Labelled photos from "Dataset", an image-classification folder in kamalchhetri24/Plant_disease_classification. The possible labels are: apple black rot, apple healthy, corn healthy, corn leaf spot, pepper healthy, potato early blight, strawberry leaf scorch, tomato early blight.

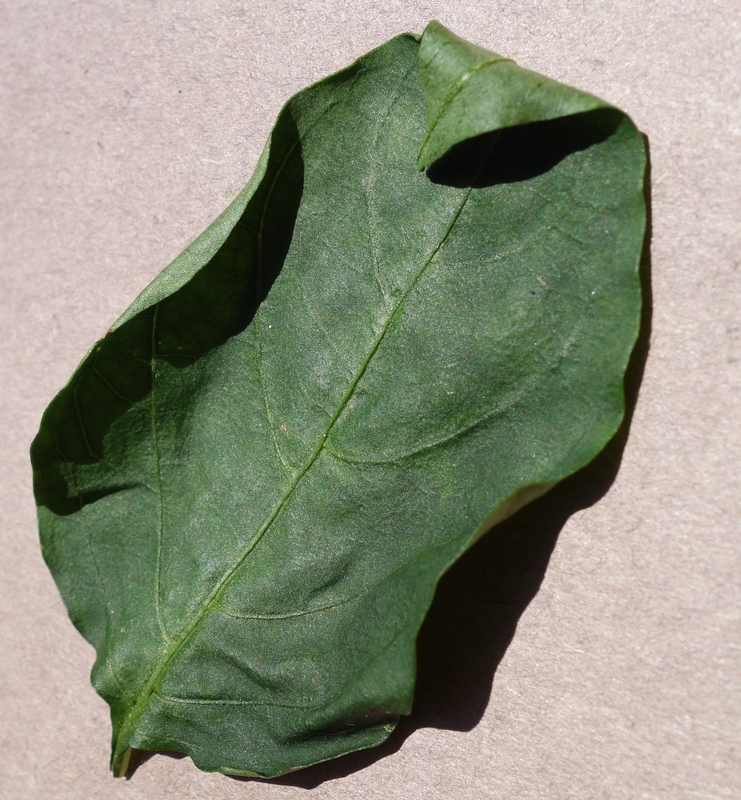
Label: pepper healthy

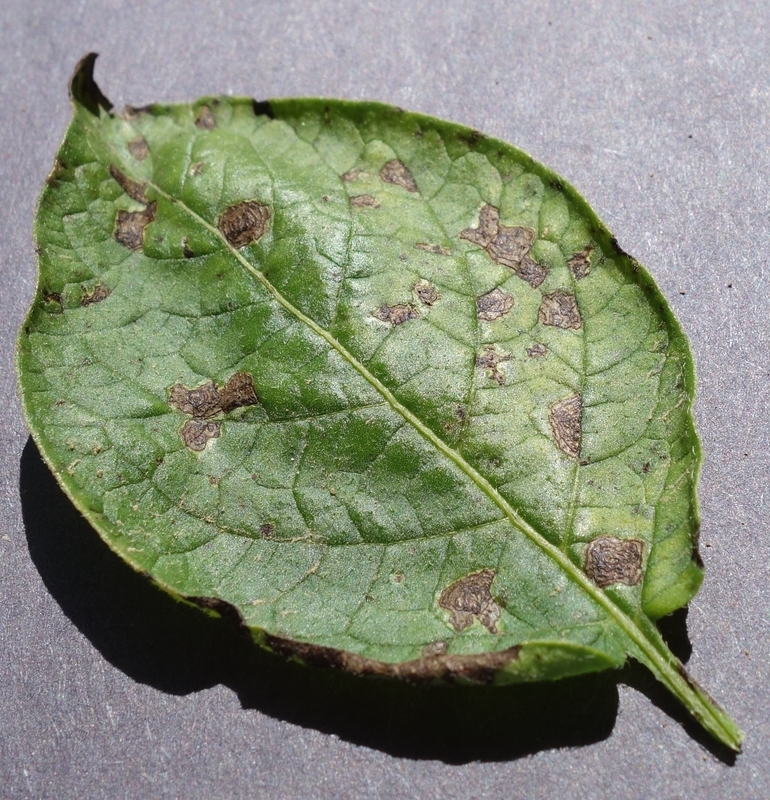
Label: potato early blight

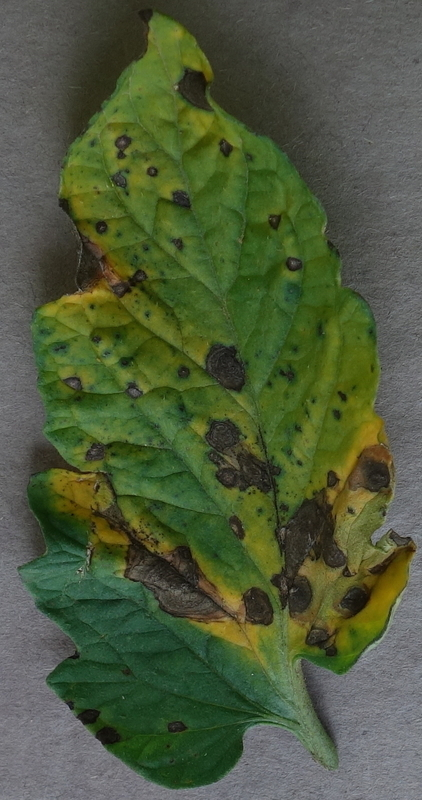
Label: tomato early blight

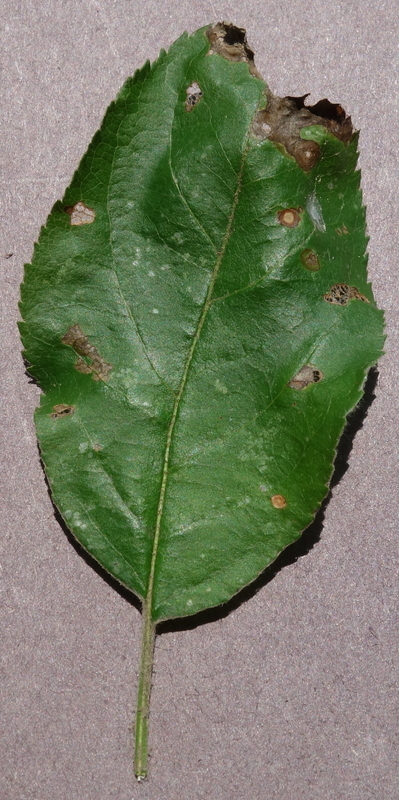
Label: apple black rot

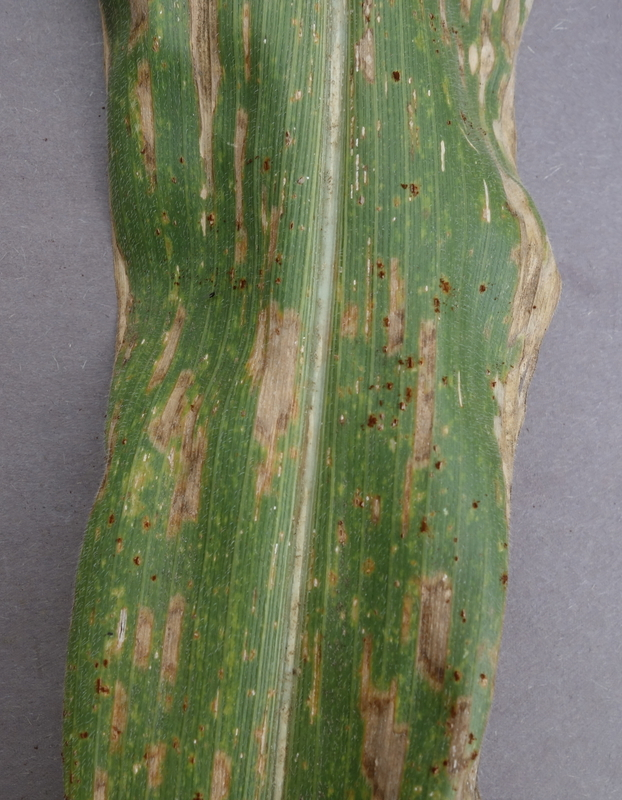
Label: corn leaf spot

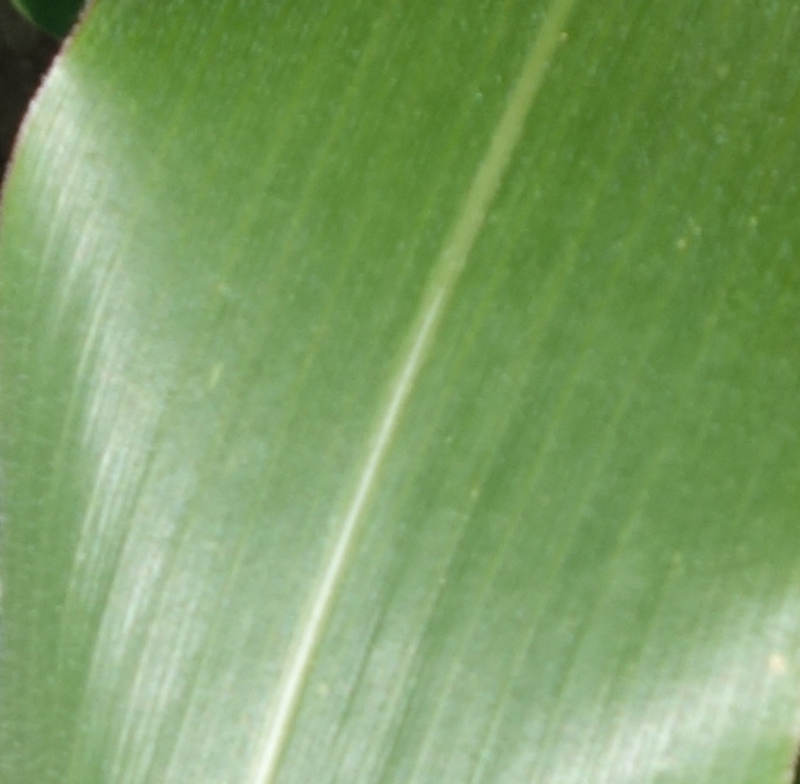
Label: corn healthy
